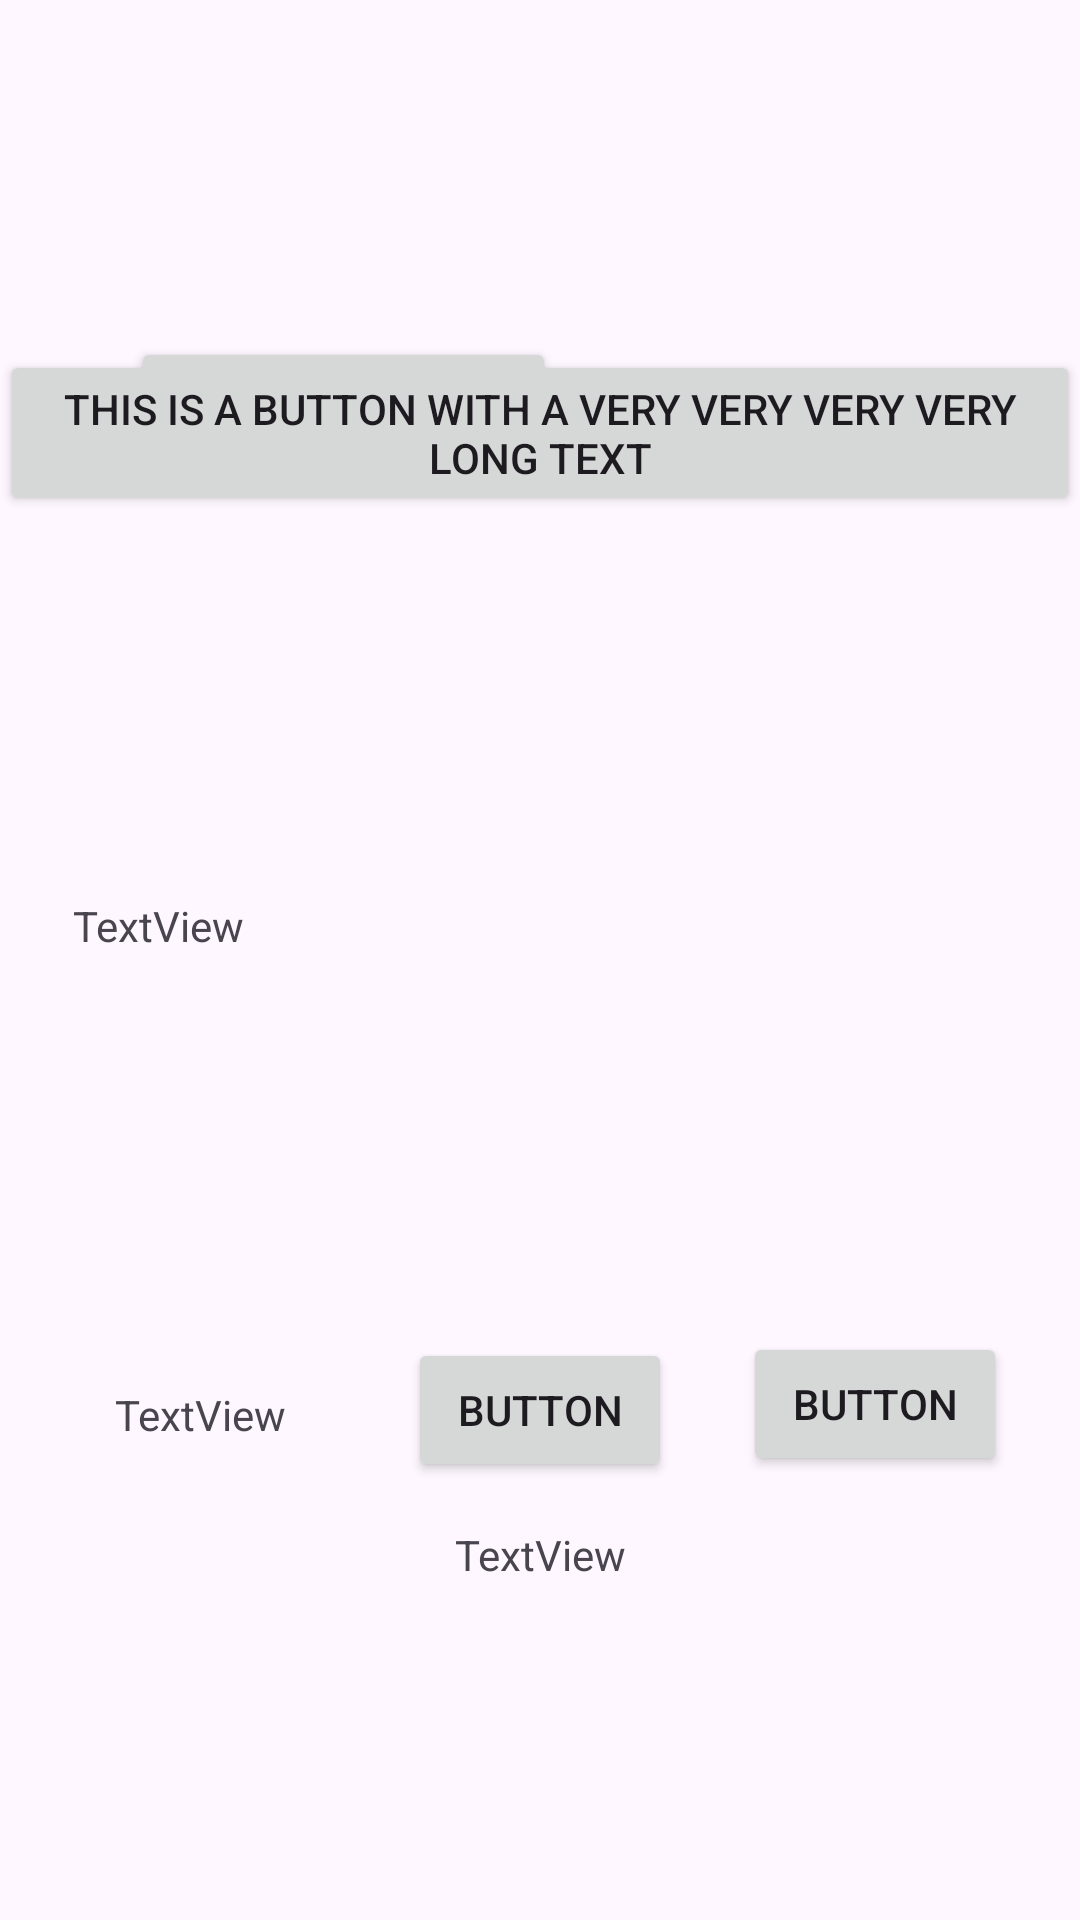

This screen was rendered from an Android layout file. Write that file and the resources it references.
<!-- AndroidManifest.xml: application theme Theme.AndroidFundamentalsSpring2023 -->
<!-- res/layout/sample_constraint_layout.xml -->
<?xml version="1.0" encoding="utf-8"?>
<androidx.constraintlayout.widget.ConstraintLayout xmlns:android="http://schemas.android.com/apk/res/android"
    xmlns:app="http://schemas.android.com/apk/res-auto"
    xmlns:tools="http://schemas.android.com/tools"
    android:layout_width="match_parent"
    android:layout_height="match_parent">

    <Button
        android:id="@+id/button"
        android:layout_width="wrap_content"
        android:layout_height="wrap_content"
        android:text="This is a button"
        app:layout_constraintBottom_toBottomOf="parent"
        app:layout_constraintEnd_toEndOf="parent"
        app:layout_constraintHorizontal_bias="0.2"
        app:layout_constraintStart_toStartOf="parent"
        app:layout_constraintTop_toTopOf="parent"
        app:layout_constraintVertical_bias="0.19" />

    <Button
        android:id="@+id/button2"
        android:layout_width="wrap_content"
        android:layout_height="wrap_content"
        android:text="This is a button with a very very very very long text"
        app:layout_constraintBaseline_toBaselineOf="@+id/button"
        app:layout_constraintEnd_toEndOf="parent" />

    <ImageView
        android:id="@+id/imageView"
        android:layout_width="0dp"
        android:layout_height="wrap_content"
        android:layout_marginTop="24dp"
        app:layout_constraintDimensionRatio="w,16:9"
        app:layout_constraintEnd_toEndOf="parent"
        app:layout_constraintStart_toStartOf="parent"
        app:layout_constraintTop_toBottomOf="@+id/button2"
        tools:srcCompat="@tools:sample/avatars" />

    <TextView
        android:id="@+id/textView"
        android:layout_width="wrap_content"
        android:layout_height="wrap_content"
        android:layout_marginTop="103dp"
        android:text="TextView"
        app:layout_constraintEnd_toEndOf="parent"
        app:layout_constraintHorizontal_bias="0.08"
        app:layout_constraintStart_toStartOf="parent"
        app:layout_constraintTop_toBottomOf="@+id/imageView" />

    <Button
        android:id="@+id/button4"
        android:layout_width="wrap_content"
        android:layout_height="wrap_content"
        android:layout_marginTop="128dp"
        android:text="Button"
        app:layout_constraintEnd_toEndOf="parent"
        app:layout_constraintStart_toStartOf="parent"
        app:layout_constraintTop_toBottomOf="@+id/textView" />

    <Button
        android:id="@+id/button5"
        android:layout_width="wrap_content"
        android:layout_height="wrap_content"
        android:layout_marginTop="248dp"
        android:text="Button"
        app:layout_constraintEnd_toEndOf="parent"
        app:layout_constraintHorizontal_bias="0.494"
        app:layout_constraintStart_toEndOf="@+id/button4"
        app:layout_constraintTop_toBottomOf="@+id/imageView" />

    <TextView
        android:id="@+id/textView2"
        android:layout_width="wrap_content"
        android:layout_height="wrap_content"
        android:layout_marginTop="144dp"
        android:text="TextView"
        app:layout_constraintEnd_toStartOf="@+id/button4"
        app:layout_constraintHorizontal_bias="0.486"
        app:layout_constraintStart_toStartOf="parent"
        app:layout_constraintTop_toBottomOf="@+id/textView" />

    <androidx.constraintlayout.widget.Group
        android:id="@+id/group2"
        android:layout_width="wrap_content"
        android:layout_height="wrap_content"
        app:constraint_referenced_ids="textView2,button5,button4" />

    <ImageView
        android:id="@+id/imageView2"
        android:layout_width="wrap_content"
        android:layout_height="wrap_content"
        android:layout_marginTop="24dp"
        app:layout_constraintEnd_toEndOf="parent"
        app:layout_constraintStart_toStartOf="parent"
        app:layout_constraintTop_toBottomOf="@+id/button4"
        tools:srcCompat="@tools:sample/avatars" />

    <TextView
        android:id="@+id/textView3"
        android:layout_width="wrap_content"
        android:layout_height="wrap_content"
        android:layout_marginTop="47dp"
        android:text="TextView"
        app:layout_constraintBottom_toBottomOf="@+id/imageView2"
        app:layout_constraintEnd_toEndOf="parent"
        app:layout_constraintStart_toStartOf="parent"
        app:layout_constraintTop_toBottomOf="@+id/imageView2" />

</androidx.constraintlayout.widget.ConstraintLayout>
<!-- resources referenced by this layout -->
<resources>
  <style name="Theme.AndroidFundamentalsSpring2023" parent="Base.Theme.AndroidFundamentalsSpring2023" />
  <style name="Base.Theme.AndroidFundamentalsSpring2023" parent="Theme.Material3.DayNight.NoActionBar">
          
          
      </style>
</resources>
